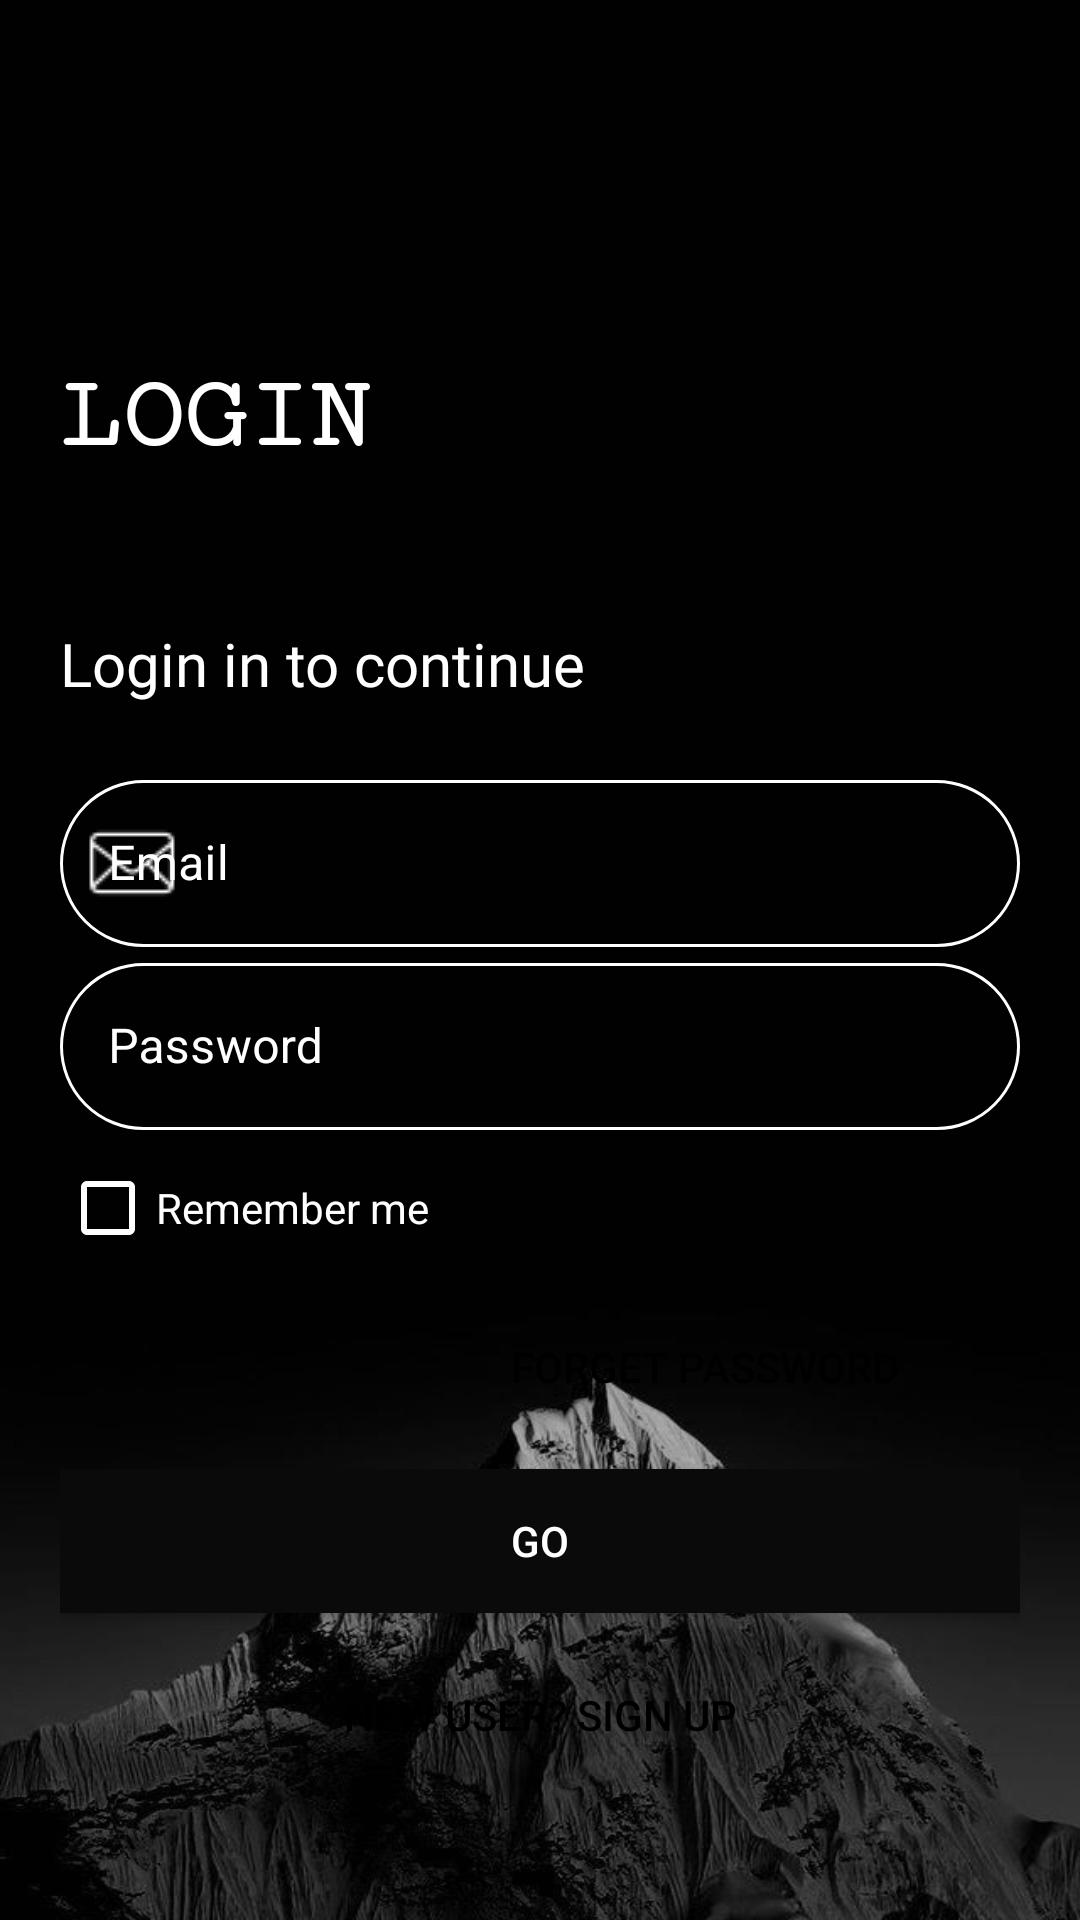

Produce the Android XML layout that renders to this screen, including the resource entries it uses.
<!-- AndroidManifest.xml: application theme Theme.TravelExpence -->
<!-- res/layout/activity_login_screen.xml -->
<?xml version="1.0" encoding="utf-8"?>
<LinearLayout xmlns:android="http://schemas.android.com/apk/res/android"
    xmlns:app="http://schemas.android.com/apk/res-auto"
    xmlns:tools="http://schemas.android.com/tools"
    android:layout_width="match_parent"
    android:layout_height="match_parent"
    tools:context=".Login.LoginScreen"
    android:orientation="vertical"
    android:background="@drawable/back1"
    android:padding="20dp">


    <TextView
        android:id="@+id/text_hello"
        android:layout_width="wrap_content"
        android:layout_height="wrap_content"
        android:fontFamily="serif-monospace"
        android:text="LOGIN"
        android:textColor="@color/white"
        android:textSize="34sp"
        android:textStyle="bold"
        android:layout_marginTop="100dp"
        android:layout_marginBottom="50dp"/>

    <TextView
        android:layout_width="wrap_content"
        android:layout_height="wrap_content"
        android:fontFamily="@font/audiowide"
        android:text="Login in to continue"
        android:textColor="@color/white"
        android:textSize="20sp" />
    <LinearLayout
        android:background="#00000000"
        android:layout_width="match_parent"
        android:layout_height="wrap_content"
        android:layout_marginTop="20dp"
        android:layout_marginBottom="2dp"
        android:orientation="vertical">

        <com.google.android.material.textfield.TextInputLayout
            android:layout_width="match_parent"
            android:layout_height="wrap_content"
            android:id="@+id/username"
            style="@style/Widget.MaterialComponents.TextInputLayout.OutlinedBox"
           app:hintTextColor="@color/white"
            app:startIconDrawable="@drawable/email_icon"
            app:startIconTint="@color/white"
            android:textColorHint="@color/white">

            <com.google.android.material.textfield.TextInputEditText
                android:layout_width="match_parent"
                android:layout_height="wrap_content"
                android:background="@drawable/round_background"
                android:hint="@string/email"
                android:textColor="@color/white"
                android:textColorHint="@color/white">

            </com.google.android.material.textfield.TextInputEditText>
        </com.google.android.material.textfield.TextInputLayout>
        <com.google.android.material.textfield.TextInputLayout
            android:layout_width="match_parent"
            android:layout_height="wrap_content"
            android:id="@+id/password"
            app:passwordToggleEnabled="true"
            app:boxStrokeWidth="2dp"
            app:hintTextColor="@color/white"
            android:textColorHint="@color/white"
            app:startIconTint="@color/white"
            app:startIconDrawable="@drawable/small_password"
            style="@style/Widget.MaterialComponents.TextInputLayout.OutlinedBox">

            <com.google.android.material.textfield.TextInputEditText

                android:layout_width="match_parent"
                android:layout_height="wrap_content"
                android:hint="Password"
                android:background="@drawable/round_background"
                android:textColorHint="@color/white"
                android:inputType="textPassword"
                android:textColor="@color/white">

            </com.google.android.material.textfield.TextInputEditText>
        </com.google.android.material.textfield.TextInputLayout>
    </LinearLayout>

    <CheckBox
        style="@style/Widget.AppCompat.CompoundButton.CheckBox"
        android:layout_width="wrap_content"
        android:layout_height="wrap_content"
        android:layout_gravity="center_vertical"
        android:buttonTint="@color/white"
        android:minHeight="48dp"
        android:text="Remember me"
        android:textColor="@color/white" />

    <Button
        android:id="@+id/forget_Password"
        android:layout_width="200dp"
        android:layout_height="wrap_content"
        android:background="#00000000"
        android:text="FORGET PASSWORD"
        android:layout_gravity="right"
        android:elevation="0dp"
        android:layout_margin="5dp"
        android:textColor="#000"/>

    <Button
        android:id="@+id/go"
        android:layout_width="match_parent"
        android:layout_height="wrap_content"
        android:layout_gravity="right"
        android:layout_marginTop="5dp"
        android:layout_marginBottom="5dp"
        android:background="#0A0A0A"
        android:elevation="0dp"
        android:text="GO"
        android:onClick="userLogin"
        android:textColor="#fff" />

    <Button
        android:id="@+id/signUpButton"
        android:layout_width="match_parent"
        android:layout_height="wrap_content"
        android:layout_gravity="right"
        android:layout_margin="5dp"
        android:background="#00000000"
        android:elevation="0dp"
        android:text="NEW USER? SIGN UP"
        android:textColor="#000" />
    <ProgressBar
        android:id="@+id/progress_bar"
        android:layout_width="wrap_content"
        android:layout_height="wrap_content"
        style="?android:attr/progressBarStyleLarge"
        android:layout_gravity="center"
        android:layout_marginTop="-270dp"
        android:visibility="invisible"/>


</LinearLayout>
<!-- resources referenced by this layout -->
<resources>
  <!-- drawable back1: jpg bitmap (drawable, 40653 bytes) -->
  <!-- drawable email_icon: png bitmap (drawable, 524 bytes) -->
  <!-- drawable round_background (drawable) -->
  <?xml version="1.0" encoding="utf-8"?>
  <shape android:shape="rectangle" xmlns:android="http://schemas.android.com/apk/res/android">
      <stroke android:color="@color/white"
          android:width="1dp"/>
          <corners android:radius="100dp"/>
  
  </shape>
  <string name="email">Email</string>
  <style name="Theme.TravelExpence" parent="Theme.MaterialComponents.Light.NoActionBar">
          
          <item name="colorPrimary">@color/black</item>
          <item name="colorPrimaryVariant">@color/black</item>
          <item name="colorOnPrimary">@color/white</item>
          
          <item name="colorSecondary">@color/teal_200</item>
          <item name="colorSecondaryVariant">@color/teal_700</item>
          <item name="colorOnSecondary">@color/black</item>
          
          <item name="android:statusBarColor" tools:targetApi="l">?attr/colorPrimaryVariant</item>
          
      </style>
  <!-- not gathered from this repository: default colours our renderer supplied (Android Studio template values) -->
  <color name="teal_200">#FF03DAC5</color>
  <color name="teal_700">#FF018786</color>
  <color name="black">#FF000000</color>
  <color name="white">#FFFFFFFF</color>
</resources>
